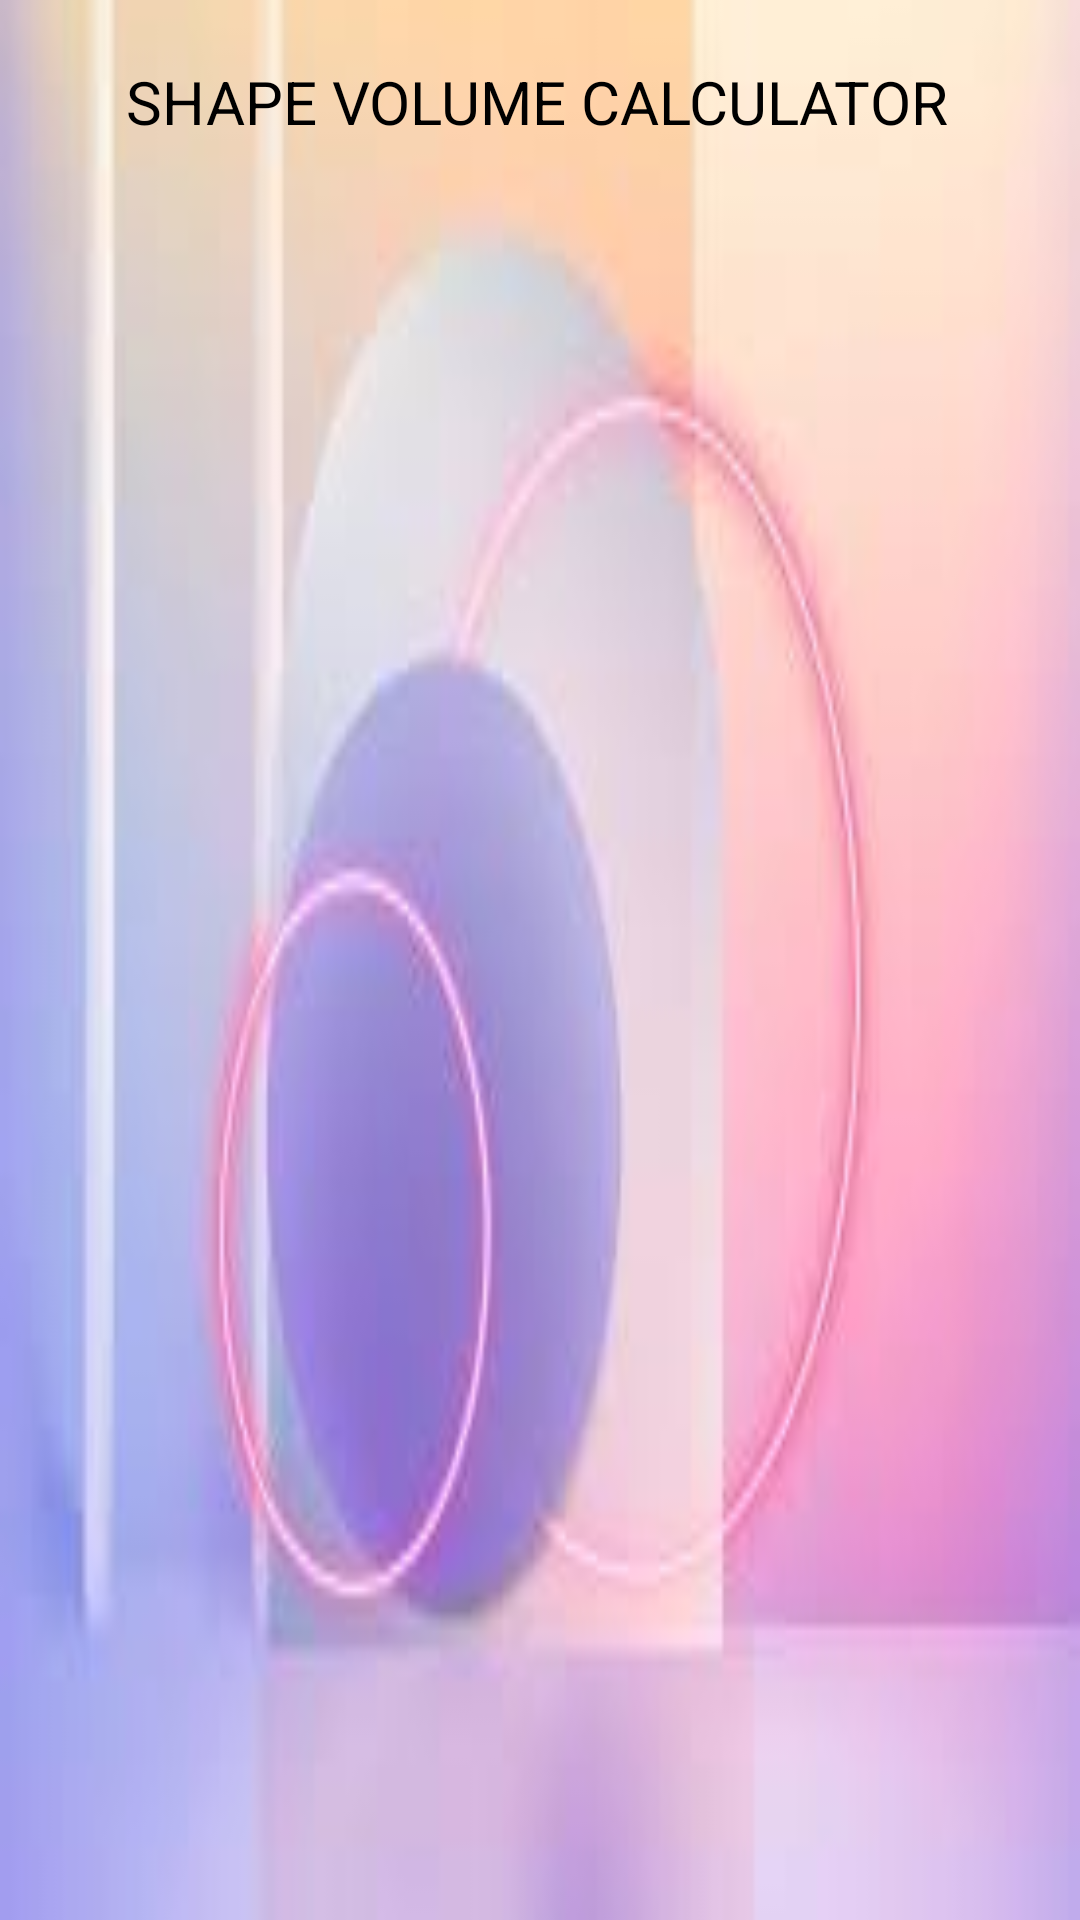

Here is an Android app screen rendered from its layout file. Give the layout XML and the strings, colors and styles it references.
<!-- AndroidManifest.xml: application theme Theme.MyVolumeCalculator -->
<!-- res/layout/activity_main.xml -->
<?xml version="1.0" encoding="utf-8"?>
<androidx.constraintlayout.widget.ConstraintLayout xmlns:android="http://schemas.android.com/apk/res/android"
    xmlns:app="http://schemas.android.com/apk/res-auto"
    xmlns:tools="http://schemas.android.com/tools"
    android:id="@+id/main"
    android:background="@drawable/volume_main_bg"
    android:layout_width="match_parent"
    android:layout_height="match_parent"
    tools:context=".MainActivity">

    <TextView
        android:id="@+id/VolumeText"
        android:layout_width="wrap_content"
        android:layout_height="wrap_content"
        android:layout_marginBottom="48dp"
        android:text="shape volume calculator"
        android:textAllCaps="true"
        android:textColor="@color/black"
        android:textSize="20sp"
        app:layout_constraintBottom_toTopOf="@+id/MyGridView"
        app:layout_constraintEnd_toEndOf="@+id/MyGridView"
        app:layout_constraintHorizontal_bias="0.333"
        app:layout_constraintStart_toStartOf="@+id/MyGridView" />

    <GridView
        android:id="@+id/MyGridView"
        android:layout_width="281dp"
        android:layout_height="536dp"
        android:numColumns="2"
        app:layout_constraintBottom_toBottomOf="parent"
        app:layout_constraintEnd_toEndOf="parent"
        app:layout_constraintStart_toStartOf="parent"
        app:layout_constraintTop_toTopOf="parent"
        app:layout_constraintVertical_bias="0.917" />

</androidx.constraintlayout.widget.ConstraintLayout>
<!-- resources referenced by this layout -->
<resources>
  <!-- drawable volume_main_bg: jpeg bitmap (drawable, 3919 bytes) -->
  <style name="Theme.MyVolumeCalculator" parent="Base.Theme.MyVolumeCalculator" />
  <style name="Base.Theme.MyVolumeCalculator" parent="Theme.Material3.DayNight.NoActionBar">
          
          
      </style>
  <!-- not gathered from this repository: default colours our renderer supplied (Android Studio template values) -->
  <color name="black">#FF000000</color>
</resources>
